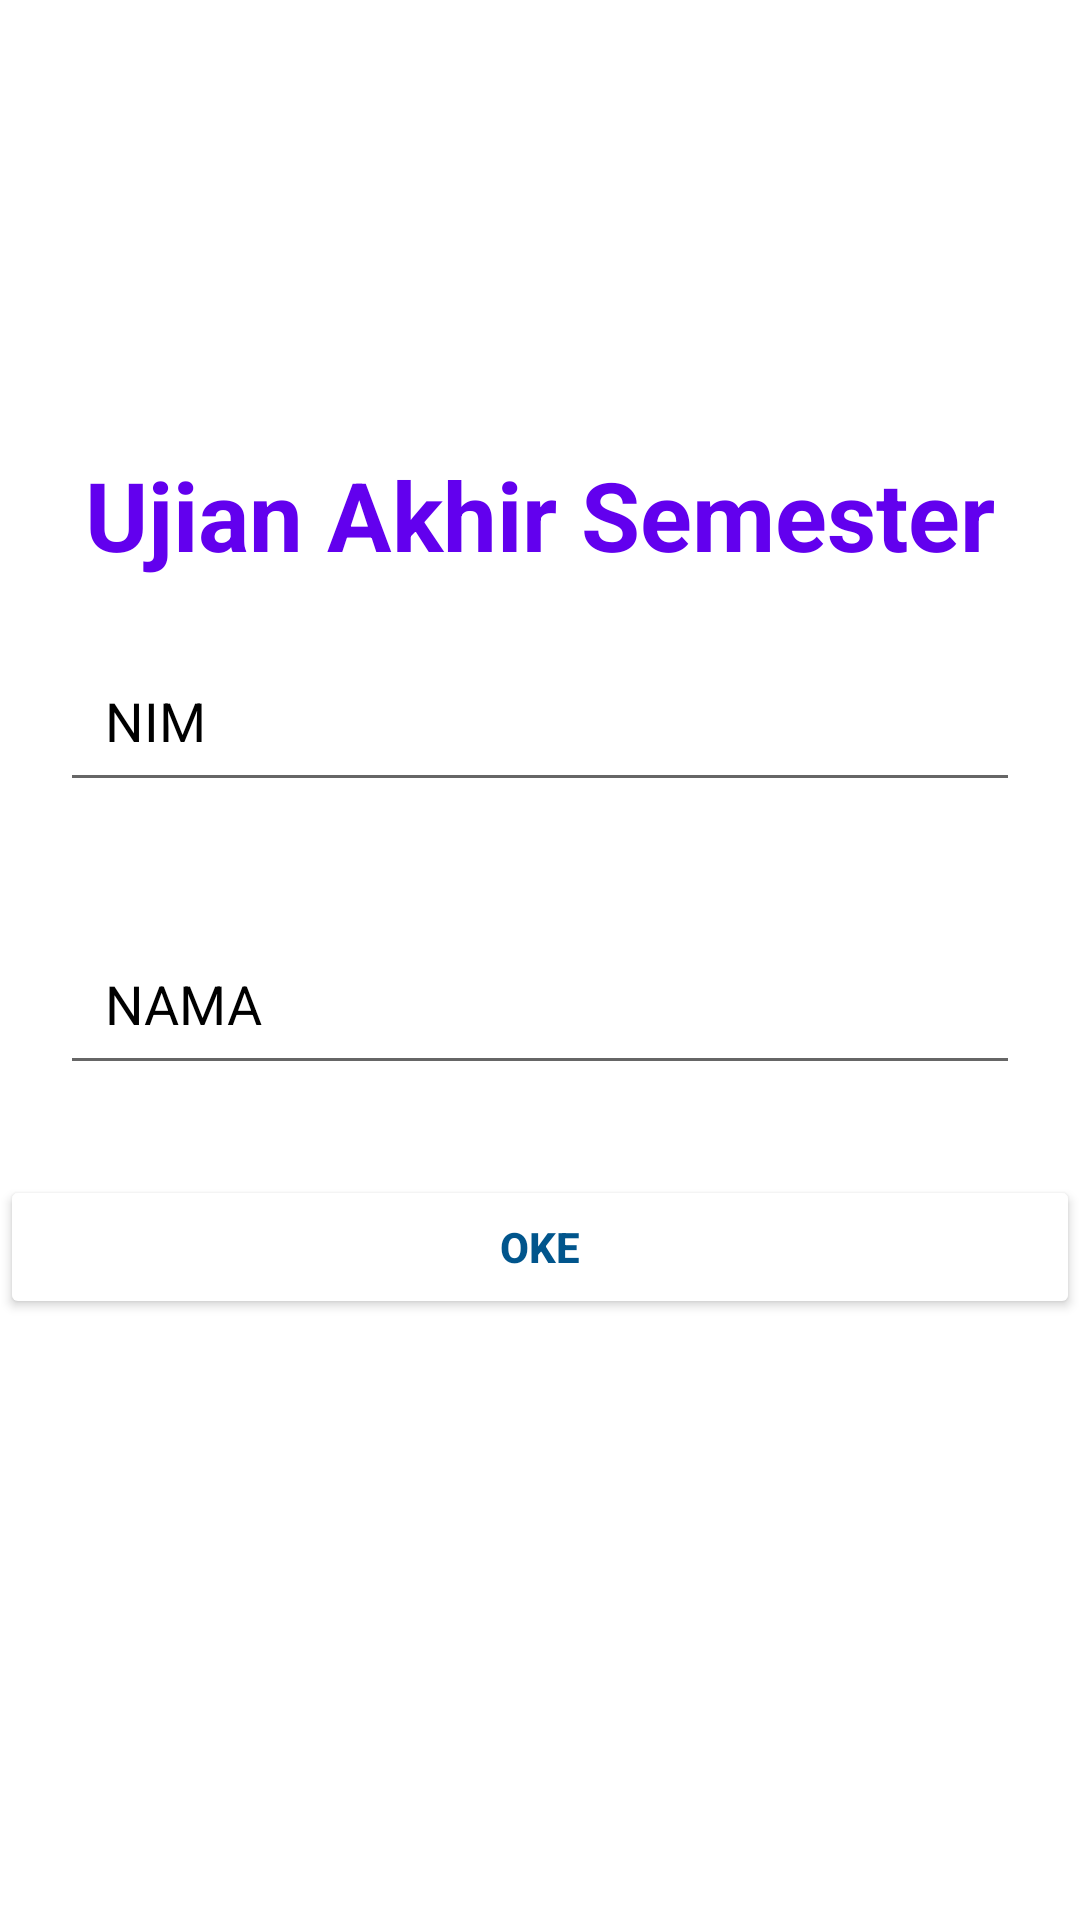

The Android layout XML behind this screen, and the referenced resources:
<!-- AndroidManifest.xml: application theme Theme.UAS_MobileDevice -->
<!-- res/layout/activity_main.xml -->
<?xml version="1.0" encoding="utf-8"?>
<RelativeLayout xmlns:android="http://schemas.android.com/apk/res/android"
    xmlns:app="http://schemas.android.com/apk/res-auto"
    xmlns:tools="http://schemas.android.com/tools"
    android:layout_width="match_parent"
    android:layout_height="match_parent"
    tools:context=".MainActivity">

    <TextView
        android:id="@+id/etUAS"
        android:layout_width="wrap_content"
        android:layout_height="wrap_content"
        android:text="Ujian Akhir Semester"
        android:layout_marginTop="150dp"
        android:layout_centerHorizontal="true"
        android:textSize="32sp"
        android:textStyle="bold"
        android:textColor="@color/purple_500"
        app:layout_constraintBottom_toBottomOf="parent"
        app:layout_constraintEnd_toEndOf="parent"
        app:layout_constraintStart_toStartOf="parent"
        app:layout_constraintTop_toTopOf="parent" />

    <EditText
        android:id="@+id/etNIM"
        android:layout_width="match_parent"
        android:layout_height="wrap_content"
        android:layout_below="@id/etUAS"
        android:hint="NIM"
        android:layout_marginStart="20dp"
        android:layout_marginTop="20dp"
        android:layout_marginEnd="20dp"
        android:layout_marginBottom="20dp"
        app:boxBackgroundColor="@color/white"
        app:boxBackgroundMode="outline"
        android:padding="15dp"
        android:textColor="@color/black"
        android:textColorHint="@color/black"/>


    <EditText
        android:id="@+id/etNAMA"
        android:layout_width="match_parent"
        android:layout_height="wrap_content"
        android:layout_below="@id/etNIM"
        android:hint="NAMA"
        android:layout_marginStart="20dp"
        android:layout_marginTop="20dp"
        android:layout_marginEnd="20dp"
        android:layout_marginBottom="20dp"
        app:boxBackgroundColor="@color/white"
        app:boxBackgroundMode="outline"
        android:padding="15dp"
        android:textColor="@color/black"
        android:textColorHint="@color/black"/>

    <Button
        android:id="@+id/etOKE"
        android:layout_width="match_parent"
        android:layout_height="wrap_content"
        android:text="OKE"
        android:layout_marginTop="10dp"
        android:textColor="#01558C"
        android:backgroundTint="@color/white"
        android:layout_below="@id/etNAMA"
        android:textStyle="bold"/>

</RelativeLayout>
<!-- resources referenced by this layout -->
<resources>
  <style name="Theme.UAS_MobileDevice" parent="Theme.MaterialComponents.DayNight.DarkActionBar">
          
          <item name="colorPrimary">@color/purple_500</item>
          <item name="colorPrimaryVariant">@color/purple_700</item>
          <item name="colorOnPrimary">@color/white</item>
          
          <item name="colorSecondary">@color/teal_200</item>
          <item name="colorSecondaryVariant">@color/teal_700</item>
          <item name="colorOnSecondary">@color/black</item>
          
          <item name="android:statusBarColor">?attr/colorPrimaryVariant</item>
          
      </style>
  <!-- not gathered from this repository: default colours our renderer supplied (Android Studio template values) -->
  <color name="purple_500">#FF6200EE</color>
  <color name="purple_700">#FF3700B3</color>
  <color name="teal_200">#FF03DAC5</color>
  <color name="teal_700">#FF018786</color>
  <color name="black">#FF000000</color>
  <color name="white">#FFFFFFFF</color>
</resources>
